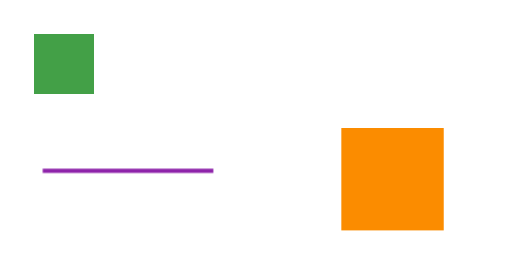
t = 0.00 s
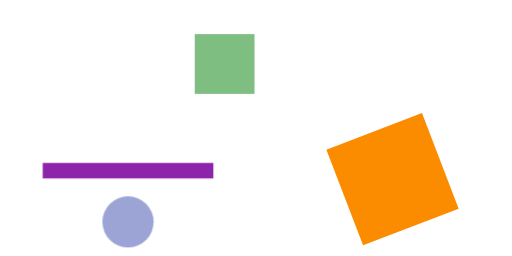
t = 0.58 s
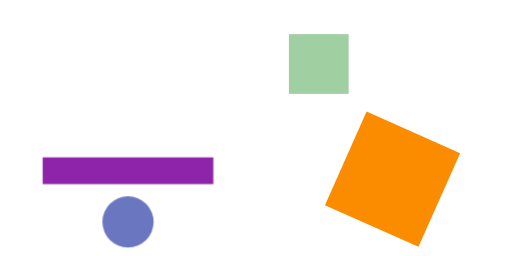
t = 0.95 s
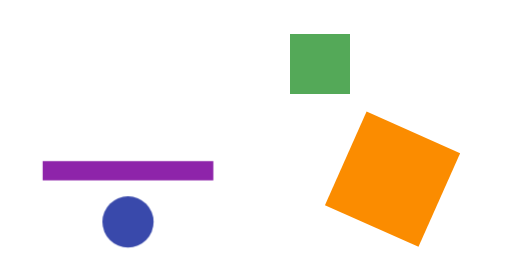
t = 1.70 s
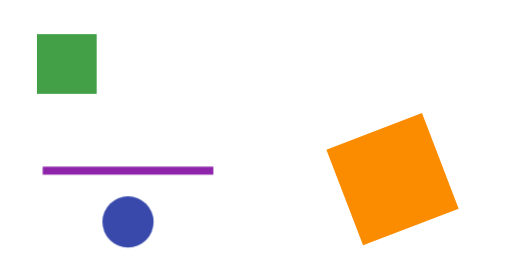
t = 2.08 s
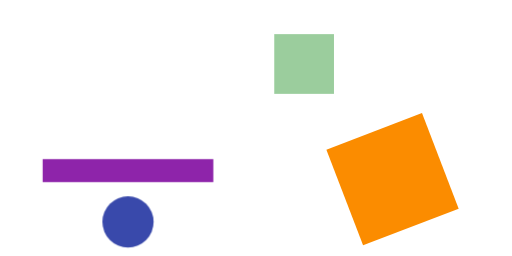
t = 2.83 s

The animated SVG that drew these frames (rendered in a browser with its animation timeline set to each time). Animation: 4 CSS @keyframes rules; one cycle of 3.20 s, repeats indefinitely.

<svg xmlns="http://www.w3.org/2000/svg" width="120" height="60" viewBox="0 0 120 60">
  <style>
    @keyframes slide { 0% { transform: translateX(0) } 50% { transform: translateX(60px); opacity: .5 } 100% { transform: translateX(60px); opacity: 1 } }
    @keyframes grow { 0% { stroke-width: 1 } 100% { stroke-width: 8 } }
    @keyframes spin { to { transform: rotate(360deg) } }
    @keyframes fade { from { opacity: 0 } to { opacity: 1 } }
    .a { animation: slide 2s ease-in-out infinite }
    .b { animation: grow 1s linear 0.2s alternate infinite; stroke: #8e24aa; fill: none }
    .c { transform-origin: center; transform-box: fill-box; animation: spin 3s linear infinite }
    .d { animation: fade 1s steps(4) forwards }
  </style>
  <rect class="a" x="8" y="8" width="14" height="14" fill="#43a047"/>
  <path class="b" d="M10 40 H50"/>
  <rect class="c" x="80" y="30" width="24" height="24" fill="#fb8c00"/>
  <circle class="d" cx="30" cy="52" r="6" fill="#3949ab"/>
</svg>
